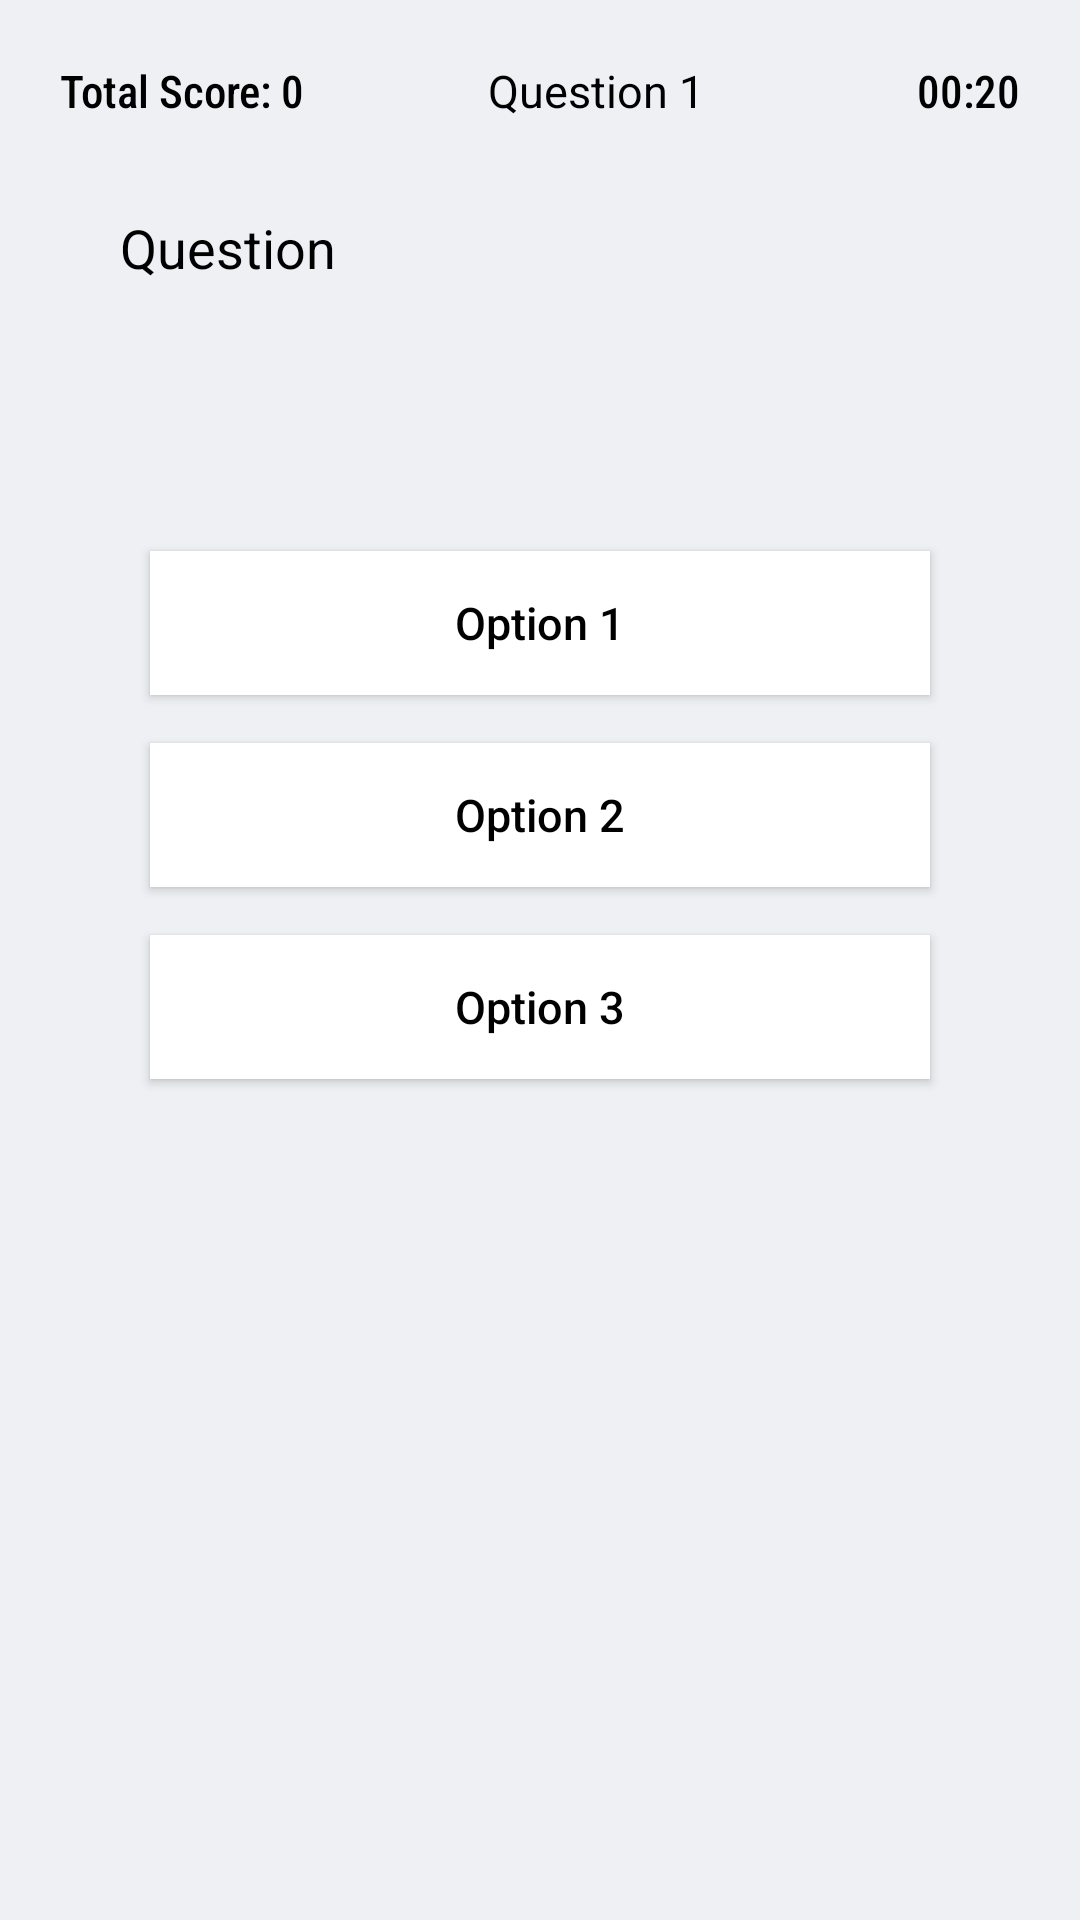

Reconstruct the res/layout file that produces this screen, plus the resources it refers to.
<!-- AndroidManifest.xml: application theme AppTheme -->
<!-- res/layout/activity_quiz.xml -->
<?xml version="1.0" encoding="utf-8"?>
<androidx.constraintlayout.widget.ConstraintLayout xmlns:android="http://schemas.android.com/apk/res/android"
    xmlns:app="http://schemas.android.com/apk/res-auto"
    android:layout_width="match_parent"
    android:layout_height="match_parent"
    android:background="@color/grey">

    <androidx.appcompat.widget.AppCompatTextView
        android:id="@+id/questionTextView"
        android:layout_width="0dp"
        android:layout_height="wrap_content"
        android:layout_marginTop="20dp"
        android:background="@drawable/bg_textview"
        android:padding="10dp"
        android:paddingHorizontal="10dp"
        android:text="@string/question"
        android:lines="4"
        android:gravity="top"
        android:textColor="@color/black"
        android:layout_marginHorizontal="30dp"
        android:textSize="18sp"
        android:paddingVertical="40dp"
        app:layout_constraintEnd_toEndOf="parent"
        app:layout_constraintStart_toStartOf="parent"
        app:layout_constraintTop_toBottomOf="@id/questionNumberTextView" />

    <androidx.appcompat.widget.AppCompatButton
        android:id="@+id/option1Button"
        android:layout_width="0dp"
        android:layout_height="wrap_content"
        android:layout_marginTop="16dp"
        android:text="@string/option_1"
        android:textColor="@color/black"
        android:textAllCaps="false"
        android:textSize="15sp"
        android:background="@color/white"
        app:layout_constraintEnd_toEndOf="parent"
        android:layout_marginHorizontal="50dp"
        app:layout_constraintStart_toStartOf="parent"
        app:layout_constraintTop_toBottomOf="@+id/questionTextView" />

    <androidx.appcompat.widget.AppCompatButton
        android:id="@+id/option2Button"
        android:layout_width="0dp"
        android:layout_height="wrap_content"
        android:layout_marginTop="16dp"
        android:text="@string/option_2"
        android:layout_marginHorizontal="50dp"
        android:textColor="@color/black"
        android:textSize="15sp"
        android:textAllCaps="false" android:background="@color/white"
        app:layout_constraintEnd_toEndOf="parent"
        app:layout_constraintStart_toStartOf="parent"
        app:layout_constraintTop_toBottomOf="@+id/option1Button" />

    <androidx.appcompat.widget.AppCompatButton
        android:id="@+id/option3Button"
        android:layout_width="0dp"
        android:layout_height="wrap_content"
        android:layout_marginHorizontal="50dp"
        android:layout_marginTop="16dp"
        android:text="@string/option_3"
        android:textColor="@color/black"
        android:textSize="15sp"
        android:textAllCaps="false" android:background="@color/white"
        app:layout_constraintEnd_toEndOf="parent"
        app:layout_constraintStart_toStartOf="parent"
        app:layout_constraintTop_toBottomOf="@+id/option2Button" />

    <androidx.appcompat.widget.AppCompatTextView
        android:id="@+id/timerTextView"
        android:layout_width="wrap_content"
        android:layout_height="wrap_content"
        android:layout_margin="10dp"
        android:fontFamily="sans-serif-condensed-medium"
        android:padding="10dp"
        android:text="@string/_20"
        android:textColor="@color/black"
        android:textSize="15sp"
        app:layout_constraintEnd_toEndOf="parent"
        app:layout_constraintTop_toTopOf="parent" />

    <androidx.appcompat.widget.AppCompatTextView
        android:id="@+id/totalScoreTextView"
        android:layout_width="wrap_content"
        android:layout_height="wrap_content"
        android:layout_margin="20dp"
        android:fontFamily="sans-serif-condensed-medium"
        android:text="@string/total_score_0"
        android:textColor="@color/black"
        android:textSize="15sp"
        app:layout_constraintStart_toStartOf="parent"
        app:layout_constraintTop_toTopOf="parent" />

    <androidx.appcompat.widget.AppCompatTextView
        android:id="@+id/questionNumberTextView"
        android:layout_width="wrap_content"
        android:layout_height="0dp"
        android:layout_margin="20dp"
        android:text="@string/question_number_placeholder"
        android:textColor="@color/black"
        android:textSize="15sp"
        app:layout_constraintEnd_toStartOf="@id/timerTextView"
        app:layout_constraintStart_toEndOf="@id/totalScoreTextView"
        app:layout_constraintTop_toTopOf="parent" />


    <androidx.appcompat.widget.AppCompatButton
        android:id="@+id/finishButton"
        android:layout_width="0dp"
        android:layout_height="wrap_content"
        android:paddingHorizontal="30dp"
        android:text="@string/finish"
        android:textAllCaps="false"
        android:visibility="gone"
        android:textSize="20sp"
        android:layout_marginBottom="30dp"
        android:textColor="@color/white"
        android:background="@drawable/bg_button"
       android:layout_marginHorizontal="30dp"
        app:layout_constraintEnd_toEndOf="parent"
        app:layout_constraintStart_toStartOf="parent"
        app:layout_constraintBottom_toBottomOf="parent" />


</androidx.constraintlayout.widget.ConstraintLayout>
<!-- resources referenced by this layout -->
<resources>
  <color name="black">#FF000000</color>
  <color name="grey">#EFF0F3</color>
  <color name="white">#FFFFFFFF</color>
  <!-- drawable bg_button (drawable) -->
  <?xml version="1.0" encoding="utf-8"?>
  <shape xmlns:android="http://schemas.android.com/apk/res/android">
  <corners android:radius="10dp"/>
      <solid android:color="@color/yellow"/>
  </shape>
  <string name="_20">00:20</string>
  <string name="finish">Finish</string>
  <string name="option_1">Option 1</string>
  <string name="option_2">Option 2</string>
  <string name="option_3">Option 3</string>
  <string name="question">Question</string>
  <string name="question_number_placeholder">Question 1</string>
  <string name="total_score_0">Total Score: 0</string>
  <style name="AppTheme" parent="Theme.MaterialComponents.Light.NoActionBar">
          
          <item name="colorPrimary">@color/colorPrimary</item>
          <item name="colorPrimaryDark">@color/yellow</item>
      </style>
  <color name="yellow">#F8C660</color>
  <color name="colorPrimary">#F7F8FA</color>
</resources>
